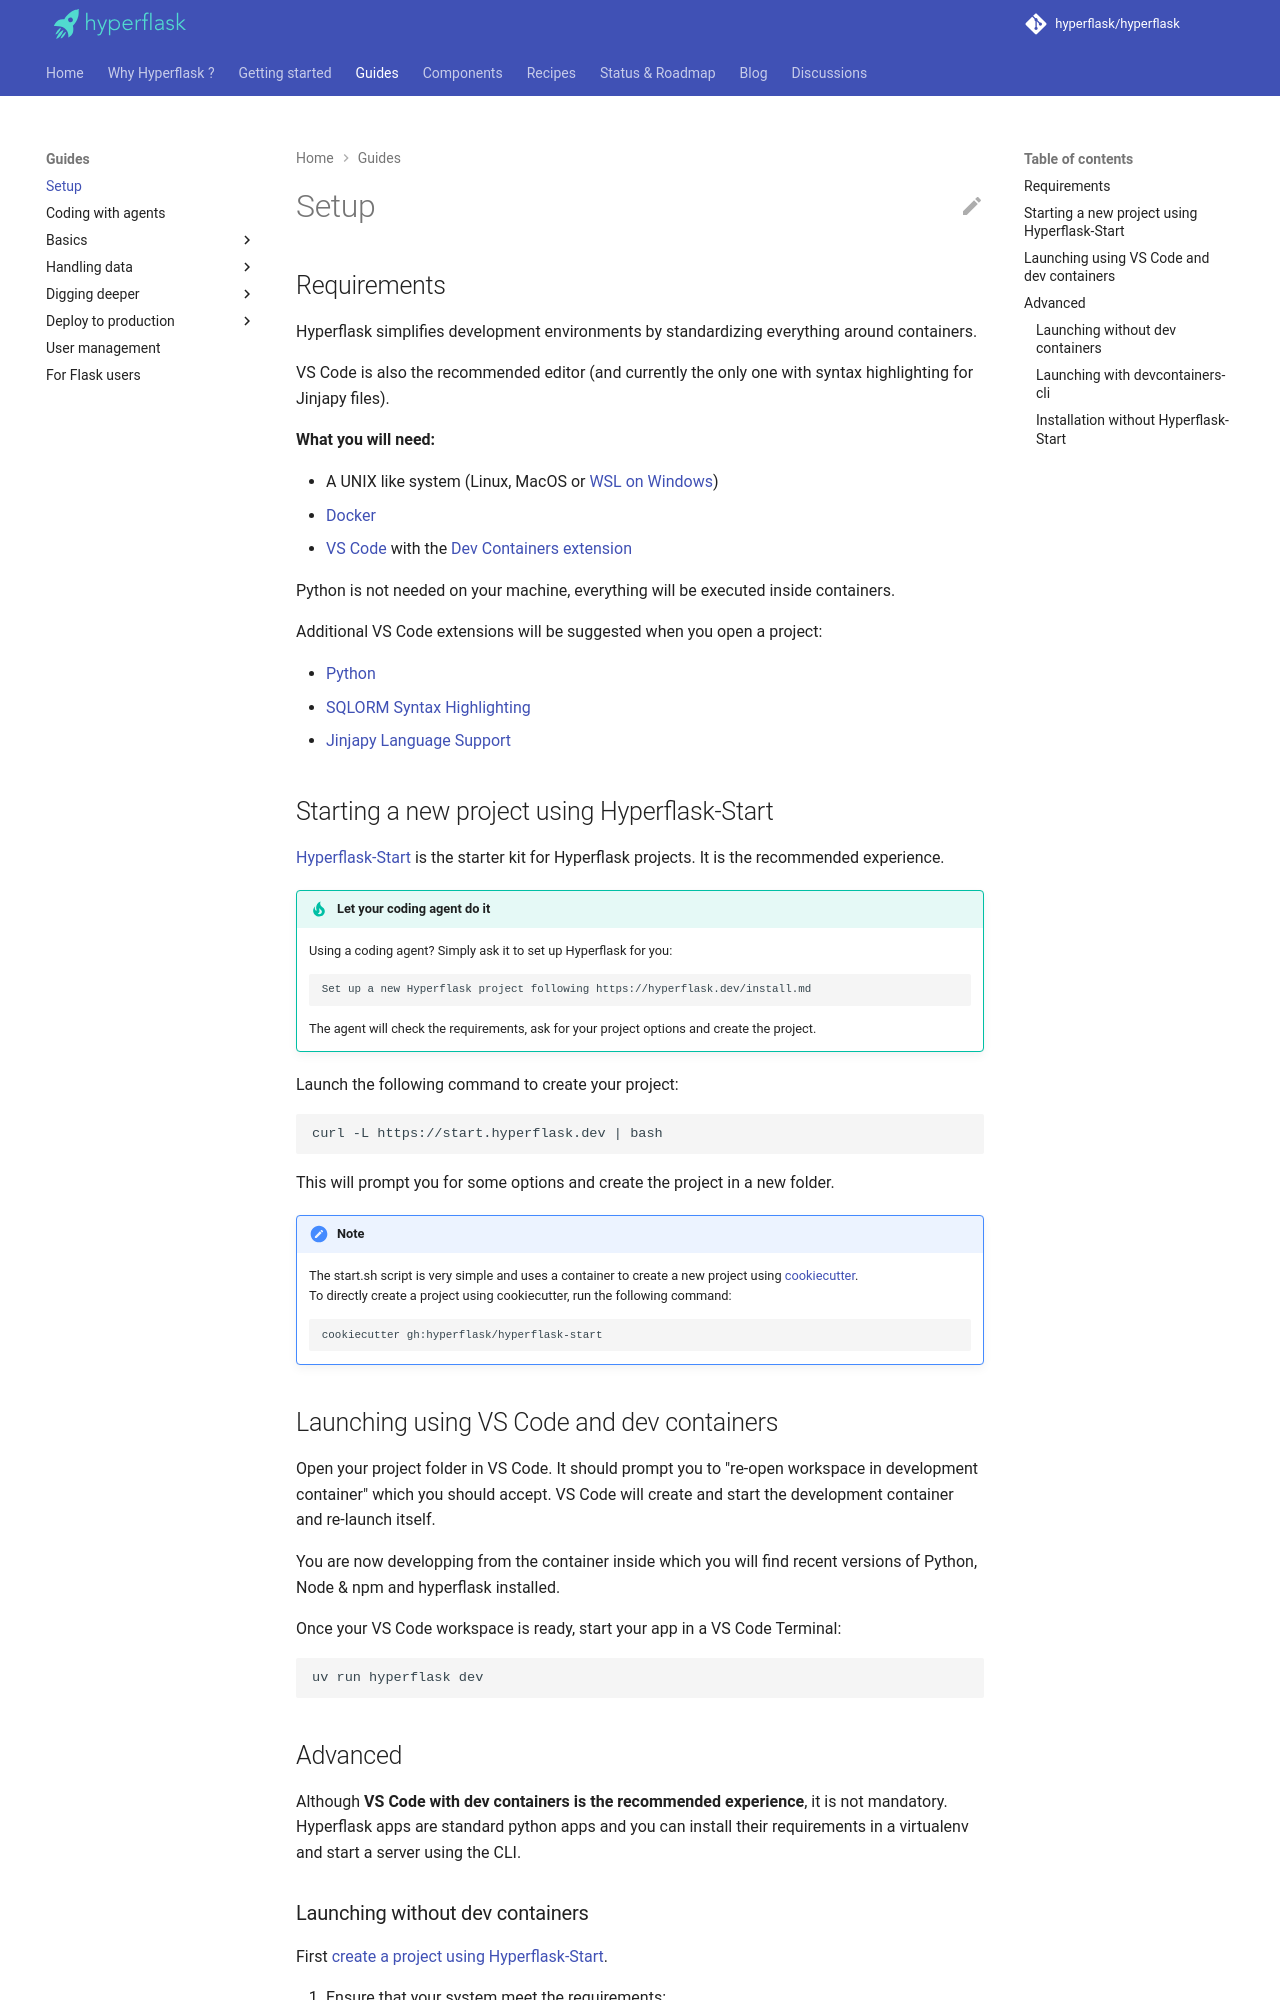

repository: hyperflask/hyperflask-docs · page: guides/setup/index.html · generator: mkdocs

# Setup

## Requirements

Hyperflask simplifies development environments by standardizing everything around containers.

VS Code is also the recommended editor (and currently the only one with syntax highlighting for Jinjapy files).

**What you will need:**

- A UNIX like system (Linux, MacOS or [WSL on Windows](https://learn.microsoft.com/en-us/windows/wsl/install))
- [Docker](https://www.docker.com/)
- [VS Code](https://code.visualstudio.com/) with the [Dev Containers extension](https://marketplace.visualstudio.com/items?itemName=ms-vscode-remote.remote-containers)

Python is not needed on your machine, everything will be executed inside containers.

Additional VS Code extensions will be suggested when you open a project:

 - [Python](https://marketplace.visualstudio.com/items?itemName=ms-python.python)
 - [SQLORM Syntax Highlighting](https://marketplace.visualstudio.com/items?itemName=hyperflask.sqlorm-language-support)
 - [Jinjapy Language Support](https://marketplace.visualstudio.com/items?itemName=hyperflask.jinjapy-language-support)

## Starting a new project using Hyperflask-Start

[Hyperflask-Start](https://github.com/hyperflask/hyperflask-start) is the starter kit for Hyperflask projects. It is the recommended experience.

!!! tip "Let your coding agent do it"
    Using a coding agent? Simply ask it to set up Hyperflask for you:

    ```
    Set up a new Hyperflask project following https://hyperflask.dev/install.md
    ```

    The agent will check the requirements, ask for your project options and create the project.

Launch the following command to create your project:

    curl -L https://start.hyperflask.dev | bash

This will prompt you for some options and create the project in a new folder.

!!! note
    The start.sh script is very simple and uses a container to create a new project using [cookiecutter](https://cookiecutter.readthedocs.io).  
    To directly create a project using cookiecutter, run the following command:
    
    ```
    cookiecutter gh:hyperflask/hyperflask-start
    ```
